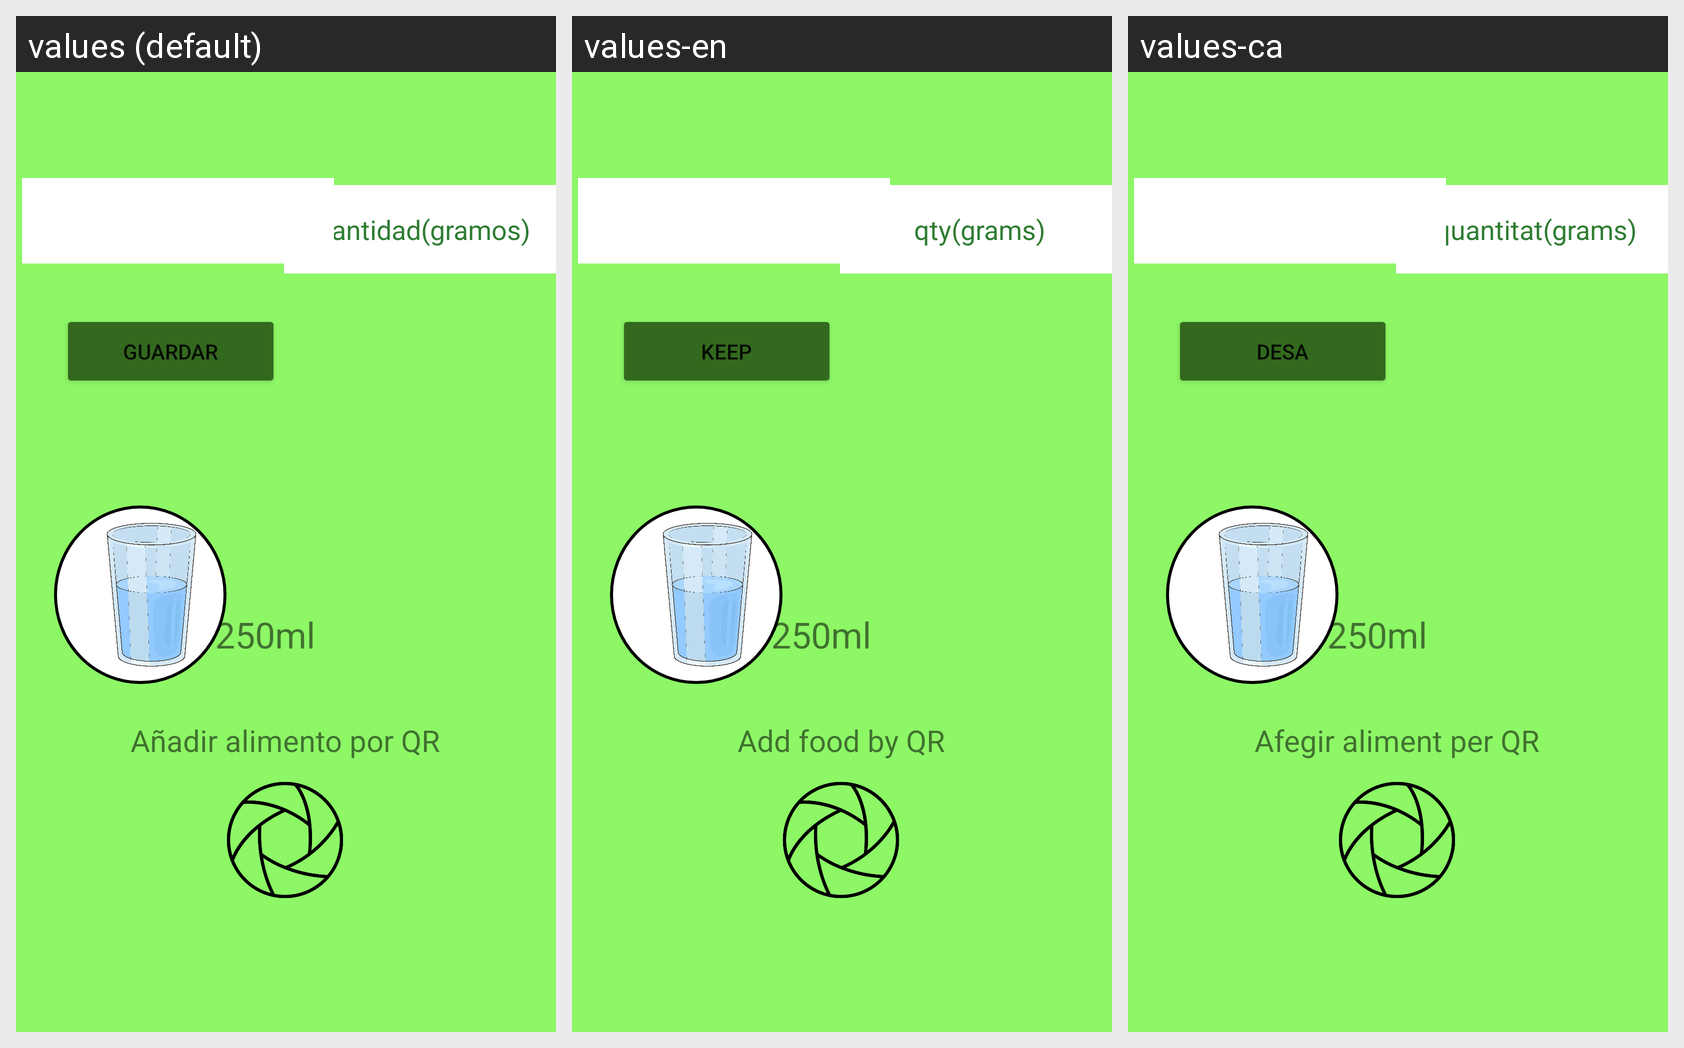

For this localized Android screen grid, give each drawn string resource with its value in every locale shown.
Android screen res/layout/fragment_insercion_alimentos.xml rendered under 3 locales, left to right: values (default), values-en, values-ca. Device: Nexus 5 (rendered at 1080×1920; each locale shown at half size, 540×960, under a caption strip naming it); theme Theme.Blablafit.
Strings drawn on this screen, with the default value and each locale's value (text and hints the layout hard-codes, and strings that could not be matched under every locale, appear in the picture but are not listed):

cantidad_gramos
  values: cantidad(gramos)
  values-en: qty(grams)
  values-ca: quantitat(grams)

_250ml
  values: 250ml
  values-en: 250ml
  values-ca: 250ml

a_adir_alimento_por_qr
  values: Añadir alimento por QR
  values-en: Add food by QR
  values-ca: Afegir aliment per QR

guardar
  values: Guardar
  values-en: Keep
  values-ca: Desa
